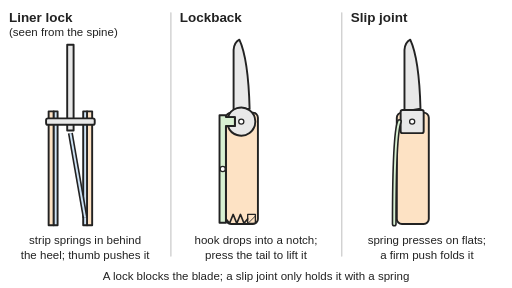
t = 0.00 s
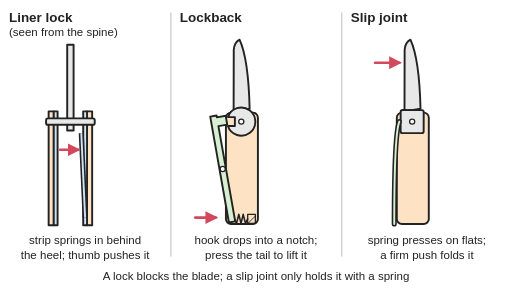
t = 1.03 s
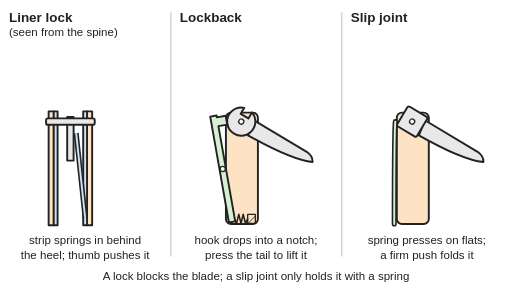
t = 1.97 s
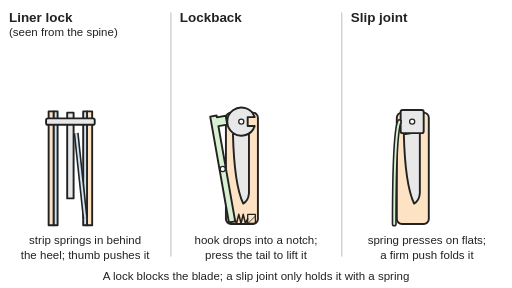
t = 3.03 s
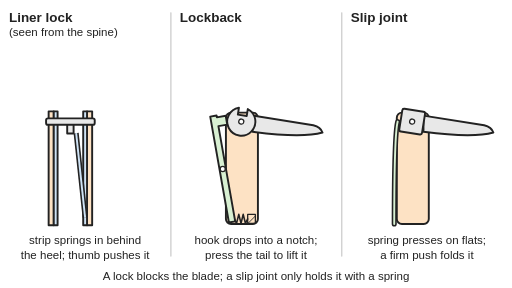
t = 4.00 s
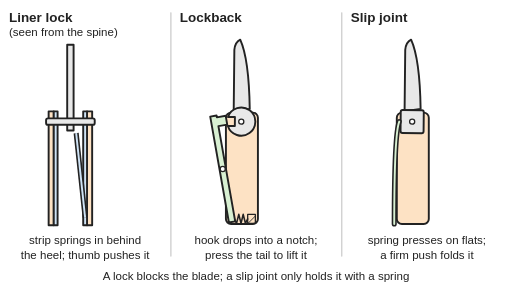
t = 4.75 s

The animated SVG that drew these frames (rendered in a browser with its animation timeline set to each time). Animation: 13 SMIL elements (animate=10,animateTransform=3); one cycle of 6.00 s, repeats indefinitely.

<svg xmlns="http://www.w3.org/2000/svg" viewBox="0 0 800 450" width="800" height="450" role="img">
<title>Three folding-blade locks, shown folding and opening in step: the liner-lock strip is pushed aside by a thumb and snaps back behind the heel when the blade opens; the lockback's tail is pressed to lift its hook out of the notch, and the hook drops back in when open; the slip joint's backspring is pushed out by the heel's corners and settles on each flat.</title>
<rect width="800" height="450" fill="#ffffff"/>
<defs>
<marker id="ah" viewBox="0 0 10 10" refX="8" refY="5" markerWidth="5" markerHeight="5" orient="auto-start-reverse"><path d="M0,0 L10,5 L0,10 z" fill="#d1495b"/></marker>
<pattern id="hatch" width="10" height="10" patternUnits="userSpaceOnUse" patternTransform="rotate(45)"><line x1="0" y1="0" x2="0" y2="10" stroke="#222" stroke-width="2"/></pattern>
</defs>
<g stroke="#222" stroke-width="3" stroke-linejoin="round" stroke-linecap="round">
<line x1="267" y1="20" x2="267" y2="400" stroke="#cccccc" stroke-width="2"/><line x1="534" y1="20" x2="534" y2="400" stroke="#cccccc" stroke-width="2"/>
<rect x="76" y="174" width="8" height="178" fill="#fde2c4"/><rect x="136" y="174" width="8" height="178" fill="#fde2c4"/>
<rect x="84" y="174" width="6" height="178" fill="#cfe3f5"/><rect x="130" y="174" width="6" height="178" fill="#cfe3f5"/>
<rect x="105" y="70" width="10" height="134" fill="#e8e8e8"><animate attributeName="y" values="70;70;70;70;70;70;70;70;70;70;70.9;76.9;94.2;126.1;170.5;186.6;181.7;178.3;176.6;176.1;176;176;176;176;176;176;176;176;176.2;177;179.1;182.8;187.8;162.1;120.9;91.9;76.3;70.8;70;70;70;70;70;70;70;70;70;70;70" dur="6s" repeatCount="indefinite"/><animate attributeName="height" values="134;134;134;134;134;134;134;134;134;134;133;126.3;107;71.3;21.8;32.4;79.8;112.1;128.4;133.5;134;134;134;134;134;134;134;134;132.4;124.5;104.3;68.9;20.9;31.2;77.1;109.5;126.9;133.1;134;134;134;134;134;134;134;134;134;134;134" dur="6s" repeatCount="indefinite"/></rect>
<rect x="72" y="185" width="76" height="10" rx="3" fill="#e8e8e8"/>
<line x1="133" y1="340" x2="110" y2="208" stroke="#222" stroke-width="8" stroke-linecap="butt"><animate attributeName="x2" values="110;110;110;111.1;116.4;122.8;126.8;127;127;127;126.8;124.6;121.5;119.3;119;119;119;119;119;119;119;119;119;119;119;119;119;119;119;119;119;119;119;119;119;119;119;119;119;115.6;110;110;110;110;110;110;110;110;110" dur="6s" repeatCount="indefinite"/></line>
<line x1="133" y1="340" x2="110" y2="208" stroke="#cfe3f5" stroke-width="3" stroke-linecap="butt"><animate attributeName="x2" values="110;110;110;111.1;116.4;122.8;126.8;127;127;127;126.8;124.6;121.5;119.3;119;119;119;119;119;119;119;119;119;119;119;119;119;119;119;119;119;119;119;119;119;119;119;119;119;115.6;110;110;110;110;110;110;110;110;110" dur="6s" repeatCount="indefinite"/></line>
<line x1="94" y1="234" x2="122" y2="234" stroke="#d1495b" stroke-width="4" marker-end="url(#ah)" opacity="0"><animate attributeName="opacity" values="0;0;1;1;0;0" dur="6s" repeatCount="indefinite" keyTimes="0;0.03;0.06;0.2;0.24;1"/></line>
<rect x="353" y="176" width="50" height="174" rx="8" fill="#fde2c4"/>
<g transform="translate(377,190)"><g><animateTransform attributeName="transform" type="rotate" values="0 0 0;0 0 0;0 0 0;0 0 0;0 0 0;0 0 0;0 0 0;0 0 0;0 0 0;0.5 0 0;6.9 0 0;19.6 0 0;37 0 0;57.8 0 0;80.6 0 0;104 0 0;126.5 0 0;146.8 0 0;163.4 0 0;174.9 0 0;179.9 0 0;180 0 0;180 0 0;180 0 0;180 0 0;180 0 0;180 0 0;178.7 0 0;171.3 0 0;158.3 0 0;141.1 0 0;120.9 0 0;99 0 0;76.5 0 0;54.9 0 0;35.2 0 0;18.7 0 0;6.8 0 0;0.6 0 0;0 0 0;0 0 0;0 0 0;0 0 0;0 0 0;0 0 0;0 0 0;0 0 0;0 0 0;0 0 0" dur="6s" repeatCount="indefinite"/><path d="M-12,-16 L-12,-112 Q-11,-124 -3,-128 Q11,-98 13,-20 Z" fill="#e8e8e8"/><path d="M-20.9,-7 A22,22 0 1 1 -20.9,7 L-10,7 L-10,-7 Z" fill="#e8e8e8"/><circle r="4" fill="#ffffff" stroke-width="2"/></g></g>
<rect x="387" y="335" width="12" height="14" fill="url(#hatch)" stroke-width="2"/>
<polyline points="353,342 358.7,349 364.3,335 370,349 375.7,335 381.3,349 387,342" fill="none" stroke-width="2.5"><animate attributeName="points" values="353,342 358.7,349 364.3,335 370,349 375.7,335 381.3,349 387,342;353,342 358.7,349 364.3,335 370,349 375.7,335 381.3,349 387,342;353,342 358.7,349 364.3,335 370,349 375.7,335 381.3,349 387,342;353.9,342 359.4,349 364.9,335 370.4,349 376,335 381.5,349 387,342;358,342 362.8,349 367.7,335 372.5,349 377.3,335 382.2,349 387,342;362.9,342 366.9,349 371,335 375,349 379,335 383,349 387,342;366,342 369.5,349 373,335 376.5,349 380,335 383.5,349 387,342;366.1,342 369.6,349 373.1,335 376.6,349 380,335 383.5,349 387,342;366.1,342 369.6,349 373.1,335 376.6,349 380,335 383.5,349 387,342;366.1,342 369.6,349 373.1,335 376.6,349 380,335 383.5,349 387,342;366.1,342 369.6,349 373.1,335 376.6,349 380,335 383.5,349 387,342;366.1,342 369.6,349 373.1,335 376.6,349 380,335 383.5,349 387,342;366.1,342 369.6,349 373.1,335 376.6,349 380,335 383.5,349 387,342;366.1,342 369.6,349 373.1,335 376.6,349 380,335 383.5,349 387,342;366.1,342 369.6,349 373.1,335 376.6,349 380,335 383.5,349 387,342;366.1,342 369.6,349 373.1,335 376.6,349 380,335 383.5,349 387,342;366.1,342 369.6,349 373.1,335 376.6,349 380,335 383.5,349 387,342;366.1,342 369.6,349 373.1,335 376.6,349 380,335 383.5,349 387,342;366.1,342 369.6,349 373.1,335 376.6,349 380,335 383.5,349 387,342;366.1,342 369.6,349 373.1,335 376.6,349 380,335 383.5,349 387,342;366.1,342 369.6,349 373.1,335 376.6,349 380,335 383.5,349 387,342;366.1,342 369.6,349 373.1,335 376.6,349 380,335 383.5,349 387,342;366.1,342 369.6,349 373.1,335 376.6,349 380,335 383.5,349 387,342;366.1,342 369.6,349 373.1,335 376.6,349 380,335 383.5,349 387,342;366.1,342 369.6,349 373.1,335 376.6,349 380,335 383.5,349 387,342;366.1,342 369.6,349 373.1,335 376.6,349 380,335 383.5,349 387,342;366.1,342 369.6,349 373.1,335 376.6,349 380,335 383.5,349 387,342;366.1,342 369.6,349 373.1,335 376.6,349 380,335 383.5,349 387,342;366.1,342 369.6,349 373.1,335 376.6,349 380,335 383.5,349 387,342;366.1,342 369.6,349 373.1,335 376.6,349 380,335 383.5,349 387,342;366.1,342 369.6,349 373.1,335 376.6,349 380,335 383.5,349 387,342;366.1,342 369.6,349 373.1,335 376.6,349 380,335 383.5,349 387,342;366.1,342 369.6,349 373.1,335 376.6,349 380,335 383.5,349 387,342;366.1,342 369.6,349 373.1,335 376.6,349 380,335 383.5,349 387,342;366.1,342 369.6,349 373.1,335 376.6,349 380,335 383.5,349 387,342;366.1,342 369.6,349 373.1,335 376.6,349 380,335 383.5,349 387,342;366.1,342 369.6,349 373.1,335 376.6,349 380,335 383.5,349 387,342;366.1,342 369.6,349 373.1,335 376.6,349 380,335 383.5,349 387,342;366.1,342 369.6,349 373.1,335 376.6,349 380,335 383.5,349 387,342;361.2,342 365.5,349 369.8,335 374.1,349 378.4,335 382.7,349 387,342;353,342 358.7,349 364.3,335 370,349 375.7,335 381.3,349 387,342;353,342 358.7,349 364.3,335 370,349 375.7,335 381.3,349 387,342;353,342 358.7,349 364.3,335 370,349 375.7,335 381.3,349 387,342;353,342 358.7,349 364.3,335 370,349 375.7,335 381.3,349 387,342;353,342 358.7,349 364.3,335 370,349 375.7,335 381.3,349 387,342;353,342 358.7,349 364.3,335 370,349 375.7,335 381.3,349 387,342;353,342 358.7,349 364.3,335 370,349 375.7,335 381.3,349 387,342;353,342 358.7,349 364.3,335 370,349 375.7,335 381.3,349 387,342;353,342 358.7,349 364.3,335 370,349 375.7,335 381.3,349 387,342" dur="6s" repeatCount="indefinite"/></polyline>
<g><animateTransform attributeName="transform" type="rotate" values="0 348 264;0 348 264;0 348 264;-0.7 348 264;-3.8 348 264;-7.5 348 264;-9.9 348 264;-10 348 264;-10 348 264;-10 348 264;-10 348 264;-10 348 264;-10 348 264;-10 348 264;-10 348 264;-10 348 264;-10 348 264;-10 348 264;-10 348 264;-10 348 264;-10 348 264;-10 348 264;-10 348 264;-10 348 264;-10 348 264;-10 348 264;-10 348 264;-10 348 264;-10 348 264;-10 348 264;-10 348 264;-10 348 264;-10 348 264;-10 348 264;-10 348 264;-10 348 264;-10 348 264;-10 348 264;-10 348 264;-6.2 348 264;0 348 264;0 348 264;0 348 264;0 348 264;0 348 264;0 348 264;0 348 264;0 348 264;0 348 264" dur="6s" repeatCount="indefinite"/><path d="M343,180 H353 V183 H367 V197 H353 V348 H343 Z" fill="#d8f0d2"/></g>
<circle cx="348" cy="264" r="4" fill="#ffffff" stroke-width="2"/>
<line x1="305" y1="340" x2="337" y2="340" stroke="#d1495b" stroke-width="4" marker-end="url(#ah)" opacity="0"><animate attributeName="opacity" values="0;0;1;1;0;0" dur="6s" repeatCount="indefinite" keyTimes="0;0.03;0.06;0.2;0.24;1"/></line>
<rect x="620" y="176" width="50" height="174" rx="8" fill="#fde2c4"/>
<g transform="translate(644,190)"><g><animateTransform attributeName="transform" type="rotate" values="0 0 0;0 0 0;0 0 0;0 0 0;0 0 0;0 0 0;0 0 0;0 0 0;0 0 0;0.5 0 0;6.9 0 0;19.6 0 0;37 0 0;57.8 0 0;80.6 0 0;104 0 0;126.5 0 0;146.8 0 0;163.4 0 0;174.9 0 0;179.9 0 0;180 0 0;180 0 0;180 0 0;180 0 0;180 0 0;180 0 0;178.7 0 0;171.3 0 0;158.3 0 0;141.1 0 0;120.9 0 0;99 0 0;76.5 0 0;54.9 0 0;35.2 0 0;18.7 0 0;6.8 0 0;0.6 0 0;0 0 0;0 0 0;0 0 0;0 0 0;0 0 0;0 0 0;0 0 0;0 0 0;0 0 0;0 0 0" dur="6s" repeatCount="indefinite"/><path d="M-12,-16 L-12,-112 Q-11,-124 -3,-128 Q11,-98 13,-20 Z" fill="#e8e8e8"/><rect x="-18" y="-18" width="36" height="36" rx="3" fill="#e8e8e8"/><circle r="4" fill="#ffffff" stroke-width="2"/></g></g>
<path d="M616,350 Q616,210 624,190" fill="none" stroke="#222" stroke-width="8"><animate attributeName="d" values="M616,350 Q616,210 624,190;M616,350 Q616,210 624,190;M616,350 Q616,210 624,190;M616,350 Q616,210 624,190;M616,350 Q616,210 624,190;M616,350 Q616,210 624,190;M616,350 Q616,210 624,190;M616,350 Q616,210 624,190;M616,350 Q616,210 624,190;M616,350 Q616,210 623.8,190;M616,350 Q616,210 622,190;M616,350 Q616,210 619,190;M616,350 Q616,210 616.8,190;M616,350 Q616,210 617.2,190;M616,350 Q616,210 621.3,190;M616,350 Q616,210 620.2,190;M616,350 Q616,210 616.8,190;M616,350 Q616,210 617.1,190;M616,350 Q616,210 619.6,190;M616,350 Q616,210 622.5,190;M616,350 Q616,210 624,190;M616,350 Q616,210 624,190;M616,350 Q616,210 624,190;M616,350 Q616,210 624,190;M616,350 Q616,210 624,190;M616,350 Q616,210 624,190;M616,350 Q616,210 624,190;M616,350 Q616,210 623.6,190;M616,350 Q616,210 621.5,190;M616,350 Q616,210 618.6,190;M616,350 Q616,210 616.7,190;M616,350 Q616,210 617.3,190;M616,350 Q616,210 621.4,190;M616,350 Q616,210 620.3,190;M616,350 Q616,210 616.9,190;M616,350 Q616,210 616.9,190;M616,350 Q616,210 619.2,190;M616,350 Q616,210 622,190;M616,350 Q616,210 623.8,190;M616,350 Q616,210 624,190;M616,350 Q616,210 624,190;M616,350 Q616,210 624,190;M616,350 Q616,210 624,190;M616,350 Q616,210 624,190;M616,350 Q616,210 624,190;M616,350 Q616,210 624,190;M616,350 Q616,210 624,190;M616,350 Q616,210 624,190;M616,350 Q616,210 624,190" dur="6s" repeatCount="indefinite"/></path>
<path d="M616,350 Q616,210 624,190" fill="none" stroke="#d8f0d2" stroke-width="3"><animate attributeName="d" values="M616,350 Q616,210 624,190;M616,350 Q616,210 624,190;M616,350 Q616,210 624,190;M616,350 Q616,210 624,190;M616,350 Q616,210 624,190;M616,350 Q616,210 624,190;M616,350 Q616,210 624,190;M616,350 Q616,210 624,190;M616,350 Q616,210 624,190;M616,350 Q616,210 623.8,190;M616,350 Q616,210 622,190;M616,350 Q616,210 619,190;M616,350 Q616,210 616.8,190;M616,350 Q616,210 617.2,190;M616,350 Q616,210 621.3,190;M616,350 Q616,210 620.2,190;M616,350 Q616,210 616.8,190;M616,350 Q616,210 617.1,190;M616,350 Q616,210 619.6,190;M616,350 Q616,210 622.5,190;M616,350 Q616,210 624,190;M616,350 Q616,210 624,190;M616,350 Q616,210 624,190;M616,350 Q616,210 624,190;M616,350 Q616,210 624,190;M616,350 Q616,210 624,190;M616,350 Q616,210 624,190;M616,350 Q616,210 623.6,190;M616,350 Q616,210 621.5,190;M616,350 Q616,210 618.6,190;M616,350 Q616,210 616.7,190;M616,350 Q616,210 617.3,190;M616,350 Q616,210 621.4,190;M616,350 Q616,210 620.3,190;M616,350 Q616,210 616.9,190;M616,350 Q616,210 616.9,190;M616,350 Q616,210 619.2,190;M616,350 Q616,210 622,190;M616,350 Q616,210 623.8,190;M616,350 Q616,210 624,190;M616,350 Q616,210 624,190;M616,350 Q616,210 624,190;M616,350 Q616,210 624,190;M616,350 Q616,210 624,190;M616,350 Q616,210 624,190;M616,350 Q616,210 624,190;M616,350 Q616,210 624,190;M616,350 Q616,210 624,190;M616,350 Q616,210 624,190" dur="6s" repeatCount="indefinite"/></path>
<line x1="586" y1="98" x2="624" y2="98" stroke="#d1495b" stroke-width="4" marker-end="url(#ah)" opacity="0"><animate attributeName="opacity" values="0;0;1;1;0;0" dur="6s" repeatCount="indefinite" keyTimes="0;0.08;0.12;0.24;0.28;1"/></line>



</g>
<g font-family="Arial, Helvetica, sans-serif" font-size="18" fill="#222">
<text x="14" y="34" font-size="21" font-weight="bold">Liner lock</text><text x="14" y="56">(seen from the spine)</text>
<text x="281" y="34" font-size="21" font-weight="bold">Lockback</text>
<text x="548" y="34" font-size="21" font-weight="bold">Slip joint</text>
<g text-anchor="middle">
<text x="133" y="382">strip springs in behind</text><text x="133" y="404">the heel; thumb pushes it</text>
<text x="400" y="382">hook drops into a notch;</text><text x="400" y="404">press the tail to lift it</text>
<text x="667" y="382">spring presses on flats;</text><text x="667" y="404">a firm push folds it</text>
<text x="400" y="438">A lock blocks the blade; a slip joint only holds it with a spring</text>
</g></g>
</svg>
